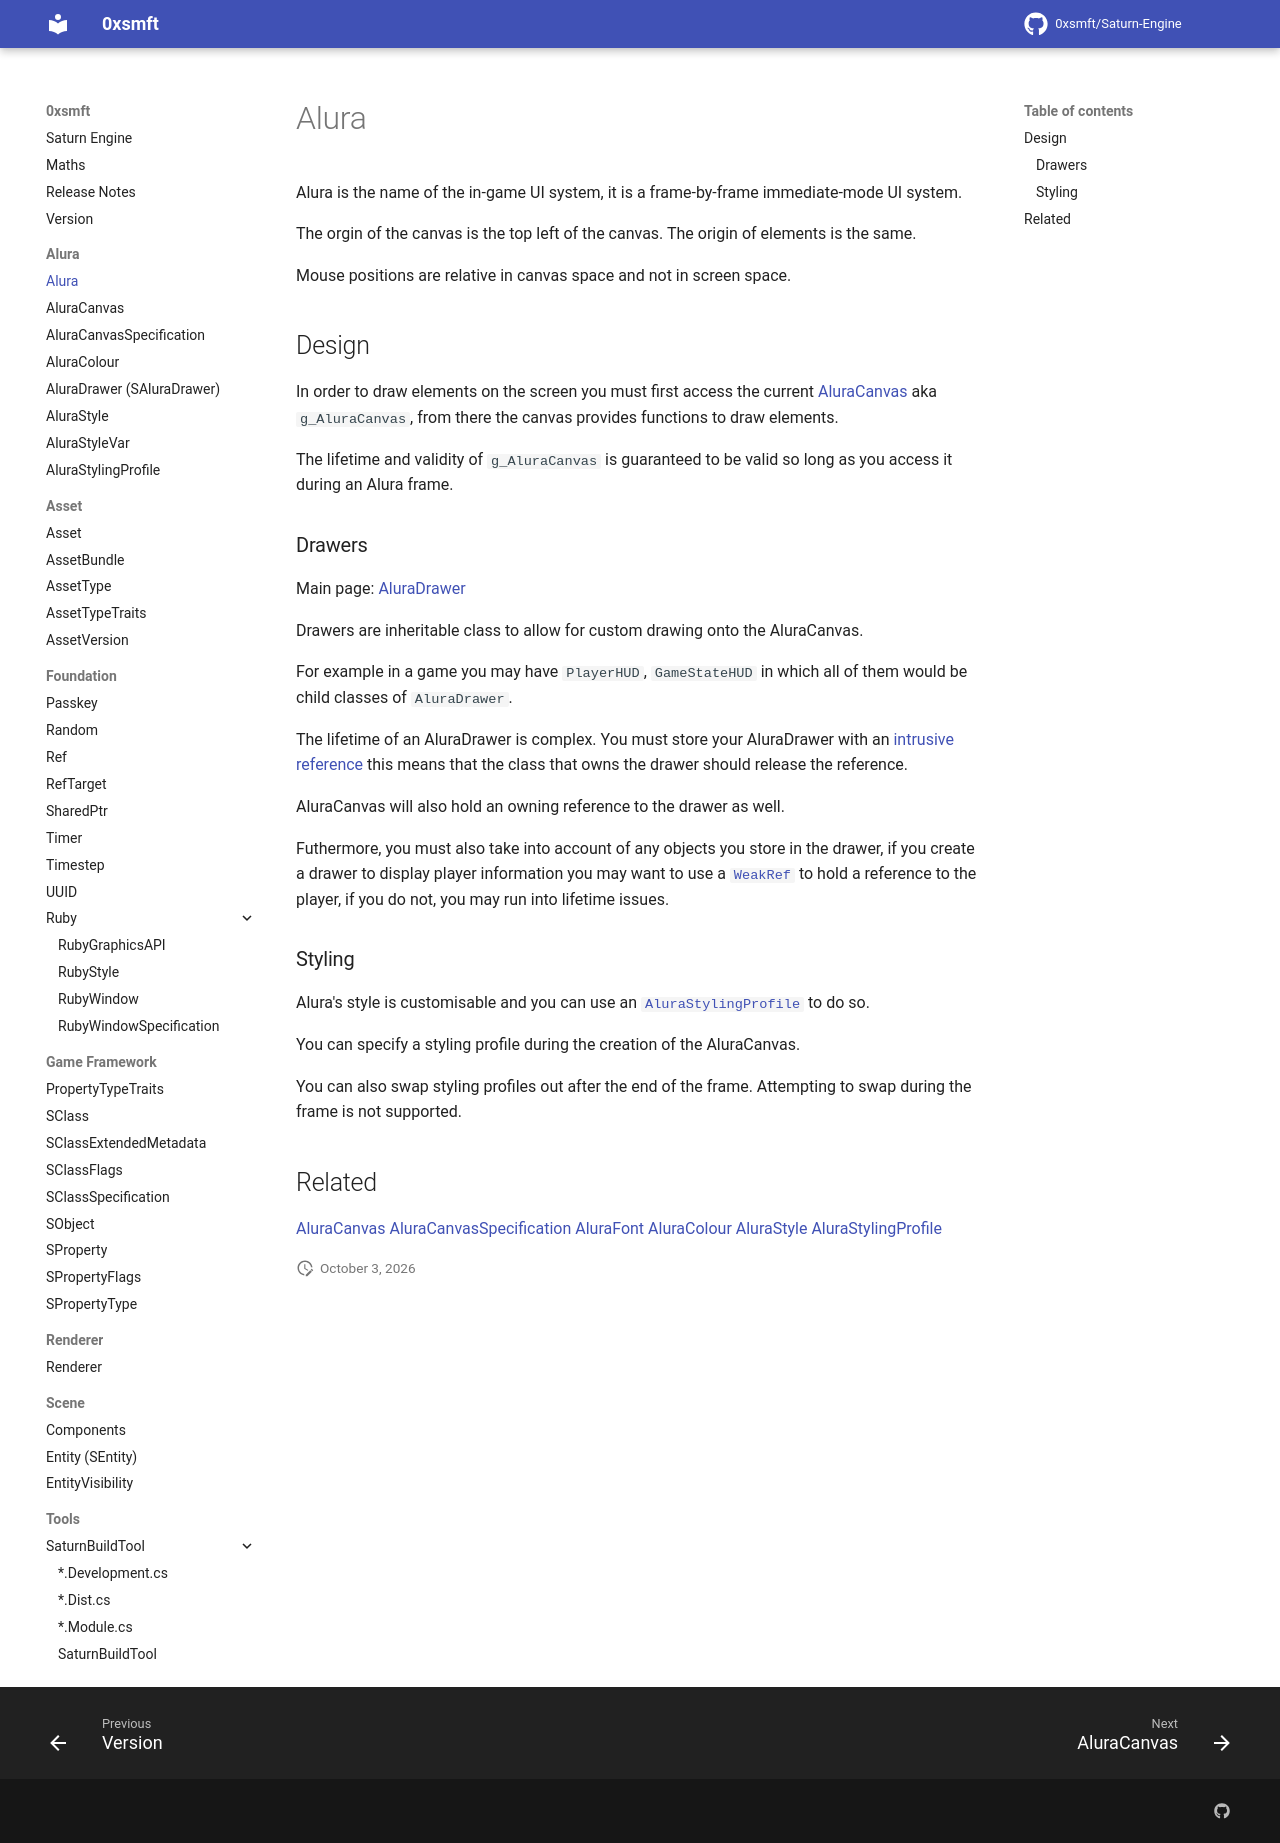

repository: 0xsmft/0xsmft.dev · page: Alura/alura/index.html · generator: mkdocs

# Alura

Alura is the name of the in-game UI system, it is a frame-by-frame immediate-mode UI system.

The orgin of the canvas is the top left of the canvas.
The origin of elements is the same.

Mouse positions are relative in canvas space and not in screen space.

## Design

In order to draw elements on the screen you must first access the current [AluraCanvas](aluracanvas.md) aka `g_AluraCanvas`, from there the canvas provides functions to draw elements.

The lifetime and validity of `g_AluraCanvas` is guaranteed to be valid so long as you access it during an Alura frame.

### Drawers

Main page: [AluraDrawer](aluradrawer.md)

Drawers are inheritable class to allow for custom drawing onto the AluraCanvas.

For example in a game you may have `PlayerHUD`, `GameStateHUD` in which all of them would be child classes of `AluraDrawer`.

The lifetime of an AluraDrawer is complex. You must store your AluraDrawer with an [intrusive reference](ref.md) this means that the class that owns the drawer should release the reference. 

AluraCanvas will also hold an owning reference to the drawer as well.

Futhermore, you must also take into account of any objects you store in the drawer, if you create a drawer to display player information you may want to use a [`WeakRef`](ref.md) to hold a reference to the player, if you do not, you may run into lifetime issues.

### Styling

Alura's style is customisable and you can use an [`AluraStylingProfile`](alurastylingprofile.md) to do so.

You can specify a styling profile during the creation of the AluraCanvas.

You can also swap styling profiles out after the end of the frame. Attempting to swap during the frame is not supported.

## Related

[AluraCanvas](aluracanvas.md)
[AluraCanvasSpecification](aluracanvasspecification.md)
[AluraFont](alurafont.md)
[AluraColour](aluracolour.md)
[AluraStyle](alurastyle.md)
[AluraStylingProfile](alurastylingprofile.md)
